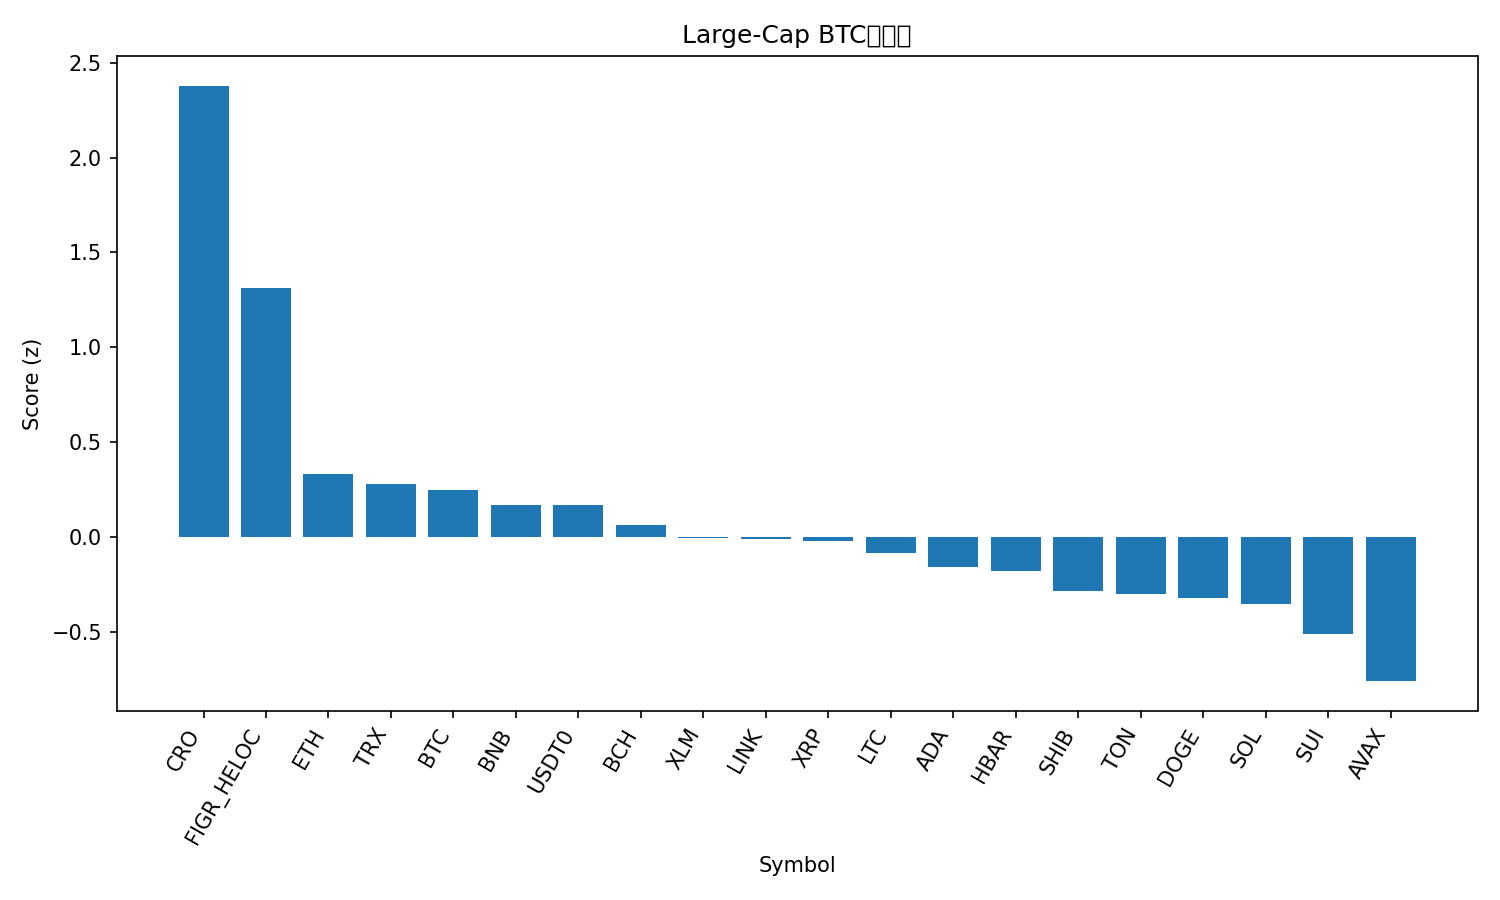

The file beside this chart, header and first rows:
rank, name, symbol, price_btc, price_usd, pct_1h_btc, pct_24h_btc, pct_7d_btc, market_cap_rank, market_cap_usd, volume_usd, score
1, Cronos, CRO, 1.74e-06, 0.1967, 4.563, 2.022, -7.853, 33, 6810059330, 56762685, 2.379
2, Figure Heloc, FIGR_HELOC, 9.23e-06, 1.046, 0.2916, 5.652, 4.794, 17, 13316688161, 56631882, 1.312
3, Ethereum, ETH, 0.03685, 4174, 0.2287, 0.07131, -0.8533, 2, 503108118007, 36263498601, 0.3299
4, TRON, TRX, 2.97e-06, 0.3369, 0.2367, 0.08484, -1.125, 10, 31883107752, 557574562, 0.2776
5, Bitcoin, BTC, 1.0, 113282, 0.0, 0.0, 0.0, 1, 2257561105386, 59461603740, 0.2466
6, BNB, BNB, 0.008966, 1016, -0.2312, 0.2066, 1.57, 5, 141327816894, 1967202086, 0.1698
7, USDT0, USDT0, 8.83e-06, 1.0, 0.2518, -0.9889, -0.1127, 30, 7636103375, 488437212, 0.1661
8, Bitcoin Cash, BCH, 0.004915, 556.8, -0.0761, -0.3043, -1.391, 22, 11096535907, 251606698, 0.06284
9, Stellar, XLM, 3.23e-06, 0.3663, 0.1948, -1.693, -1.351, 20, 11685417835, 218145907, -0.006474
10, Chainlink, LINK, 0.0001886, 21.36, -0.02146, -0.8208, -2.118, 15, 14477527471, 718578479, -0.01027
11, XRP, XRP, 2.523e-05, 2.86, 0.03031, -1.516, -0.4621, 4, 170960126705, 4759000504, -0.02009
12, Litecoin, LTC, 0.0009321, 105.6, -0.02136, -1.67, -0.7965, 27, 8058178807, 426620946, -0.08613
13, Cardano, ADA, 6.99e-06, 0.7919, 0.08479, -1.734, -4.046, 11, 28906140151, 1030577261, -0.1585
14, Hedera, HBAR, 1.88e-06, 0.213, 0.2166, -2.008, -5.315, 25, 9018902304, 239515989, -0.1813
15, Shiba Inu, SHIB, 1.0365e-10, 1.174e-05, 0.004822, -2.3, -4.163, 32, 6916037022, 165974417, -0.2835
16, Toncoin, TON, 2.339e-05, 2.65, 0.2359, -2.67, -6.191, 34, 6738819486, 131954484, -0.2983
17, Dogecoin, DOGE, 2.04e-06, 0.2309, -0.3001, -1.482, -4.605, 9, 34867069007, 2259510748, -0.3233
18, Solana, SOL, 0.00183, 207.3, -0.2882, -1.591, -5.43, 6, 112655520625, 7265524459, -0.3535
19, Sui, SUI, 2.846e-05, 3.22, -0.07205, -3.505, -4.729, 21, 11503047456, 1019071362, -0.5119
20, Avalanche, AVAX, 0.0002597, 29.42, -0.1002, -2.373, -16, 18, 12405073679, 1149385997, -0.7599
21, Hyperliquid, HYPE, 0.000391, 44.29, -1.523, -8.103, -8.904, 19, 11979382931, 591717276, -2.012
